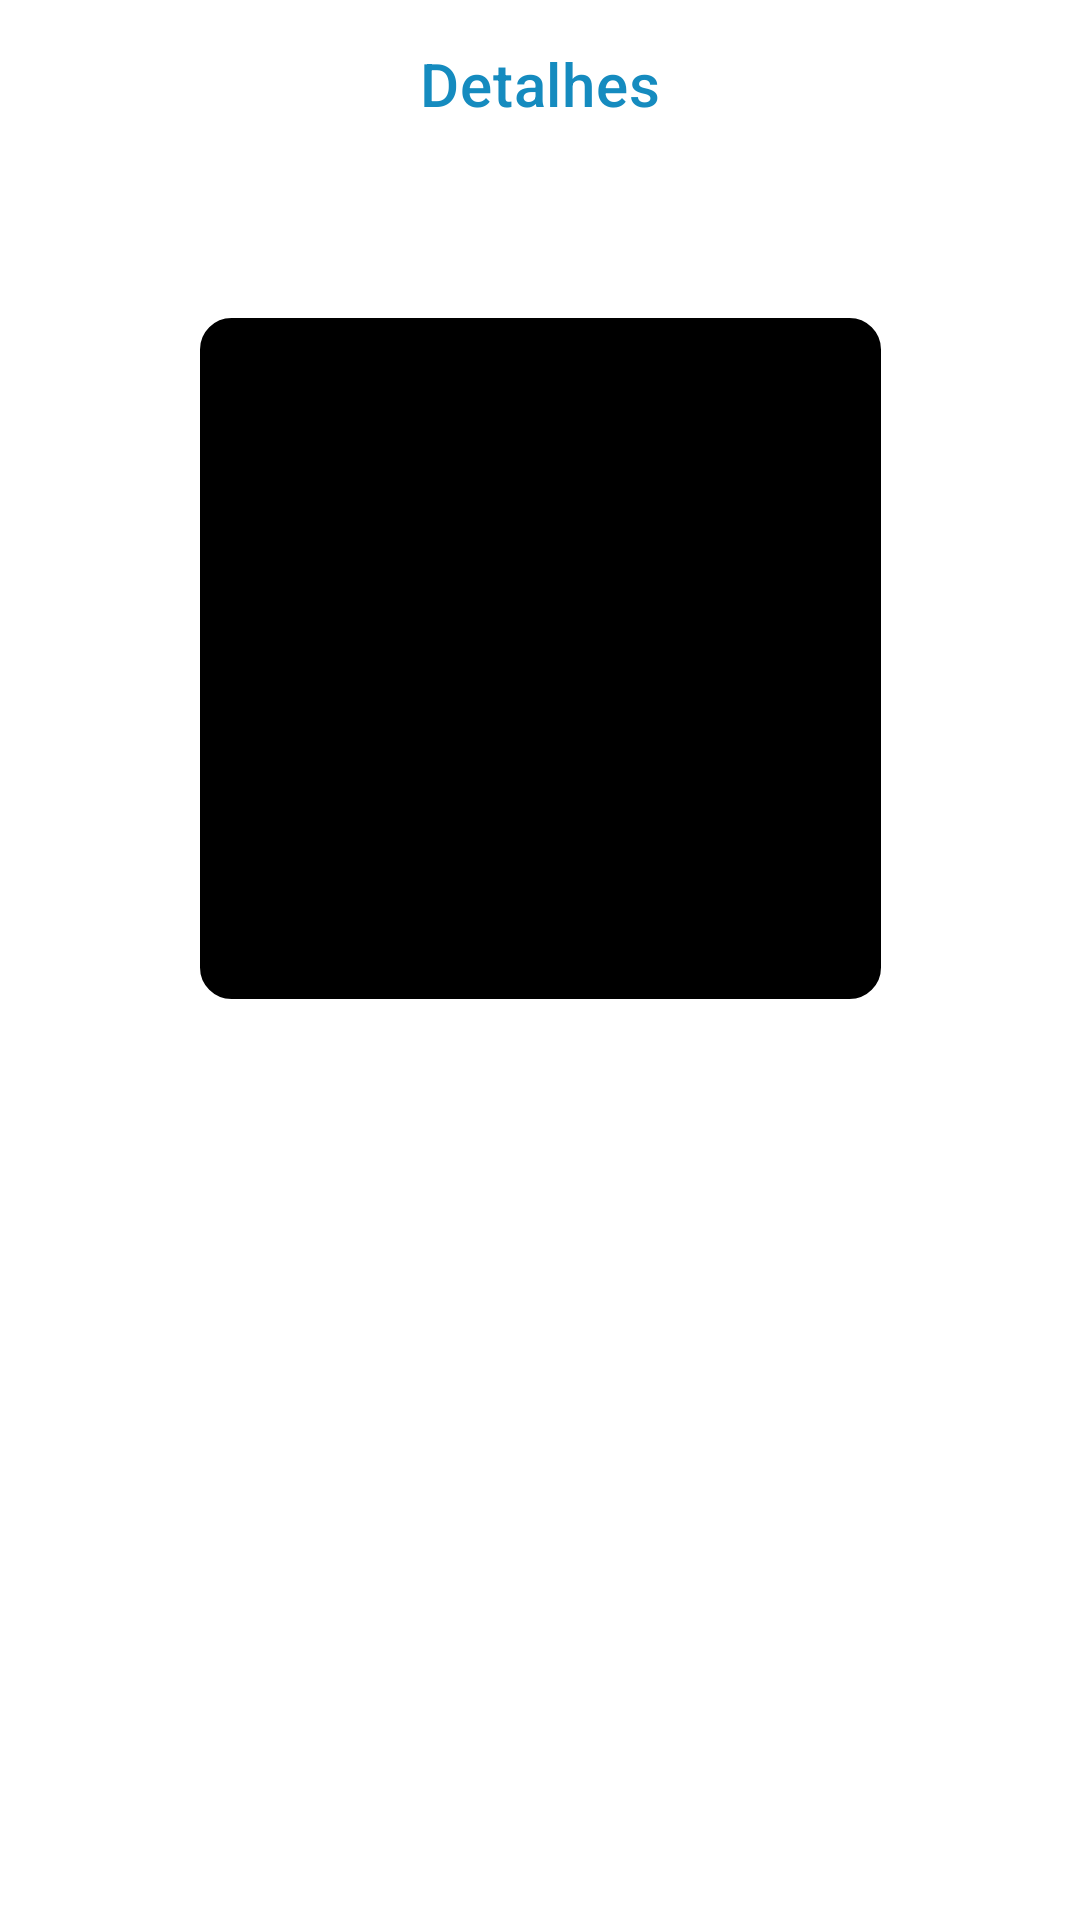

Write the Android layout XML for this screen, with the resource values it uses.
<!-- AndroidManifest.xml: application theme Theme.DesafioFinal -->
<!-- res/layout/fragment_animal_details.xml -->
<?xml version="1.0" encoding="utf-8"?>
<com.google.android.material.appbar.AppBarLayout xmlns:android="http://schemas.android.com/apk/res/android"
    xmlns:app="http://schemas.android.com/apk/res-auto"
    xmlns:tools="http://schemas.android.com/tools"

    android:id="@+id/topBar"
    android:layout_width="match_parent"
    android:layout_height="wrap_content"
    android:layout_marginBottom="50dp"
    app:layout_constraintTop_toTopOf="parent">

    <com.google.android.material.appbar.MaterialToolbar
        android:id="@+id/toolbar"
        android:layout_width="match_parent"
        android:layout_height="wrap_content"
        app:navigationIconTint="@color/toolbar_color"
        app:title="Detalhes"
        app:titleCentered="true"
        app:titleTextColor="@color/toolbar_color" />

    <androidx.constraintlayout.widget.ConstraintLayout
        android:layout_width="match_parent"
        android:layout_height="830dp"
        tools:context=".view.fragments.AnimalDetailsFragment">

        <ImageView
            android:id="@+id/animal_img_details"
            android:layout_width="227dp"
            android:layout_height="227dp"
            android:background="@drawable/boxes_register"
            android:backgroundTint="@color/black"
            app:layout_constraintBottom_toBottomOf="parent"
            app:layout_constraintEnd_toEndOf="parent"
            app:layout_constraintStart_toStartOf="parent"
            app:layout_constraintTop_toTopOf="parent"
            app:layout_constraintVertical_bias="0.083" />

        <TextView
            android:id="@+id/animal_name_age"
            android:layout_width="343dp"
            android:layout_height="27dp"
            android:layout_marginStart="16dp"
            android:layout_marginTop="24dp"
            android:layout_marginEnd="16dp"
            android:textColor="@color/black"
            android:textSize="18sp"
            app:layout_constraintEnd_toEndOf="parent"
            app:layout_constraintHorizontal_bias="0.5"
            app:layout_constraintStart_toStartOf="parent"
            app:layout_constraintTop_toBottomOf="@id/animal_img_details"
            tools:text="Nemo - 10 anos" />

        <TextView
            android:id="@+id/animal_specie_details"
            android:layout_width="343dp"
            android:layout_height="24dp"
            android:layout_marginTop="16dp"
            android:textColor="@color/black"
            android:textSize="14sp"
            app:layout_constraintEnd_toEndOf="parent"
            app:layout_constraintHorizontal_bias="0.5"
            app:layout_constraintStart_toStartOf="parent"
            app:layout_constraintTop_toBottomOf="@id/animal_name_age"
            tools:text="Peixe mané" />

        <TextView
            android:layout_width="343dp"
            android:layout_height="207dp"
            android:layout_marginTop="24dp"
            android:fontFamily="sans-serif"
            android:textColor="@color/black"
            android:textSize="14sp"
            app:layout_constraintEnd_toEndOf="parent"
            app:layout_constraintHorizontal_bias="0.5"
            app:layout_constraintStart_toStartOf="parent"
            app:layout_constraintTop_toBottomOf="@id/animal_specie_details"
            tools:text="olaaaa eu sou um peixe eu sei nadar, só que não" />


    </androidx.constraintlayout.widget.ConstraintLayout>
</com.google.android.material.appbar.AppBarLayout>
<!-- resources referenced by this layout -->
<resources>
  <color name="black">#FF000000</color>
  <color name="toolbar_color">#158BBF</color>
  <!-- drawable boxes_register (drawable) -->
  <?xml version="1.0" encoding="utf-8"?>
  <shape xmlns:android="http://schemas.android.com/apk/res/android"
      android:padding="10dp"
      android:shape="rectangle">
  
      <solid android:color="@color/white" />
      <corners
  
          android:bottomLeftRadius="10dp"
          android:bottomRightRadius="10dp"
          android:topLeftRadius="10dp"
          android:topRightRadius="10dp" />
      <stroke
          android:width="1dp"
          android:color="@color/corners" />
  </shape>
  <style name="Theme.DesafioFinal" parent="Theme.MaterialComponents.DayNight.NoActionBar">
          
          <item name="colorPrimary">@color/white</item>
          <item name="colorPrimaryVariant">@color/white</item>
          <item name="colorOnPrimary">@color/white</item>
          
          <item name="colorSecondary">@color/teal_200</item>
          <item name="colorSecondaryVariant">@color/teal_700</item>
          <item name="colorOnSecondary">@color/black</item>
          
          <item name="android:statusBarColor" tools:targetApi="l">?attr/colorPrimaryVariant</item>
          
      </style>
  <color name="white">#FFFFFFFF</color>
  <color name="corners">#A3A3A3</color>
  <color name="teal_200">#FF03DAC5</color>
  <color name="teal_700">#FF018786</color>
</resources>
